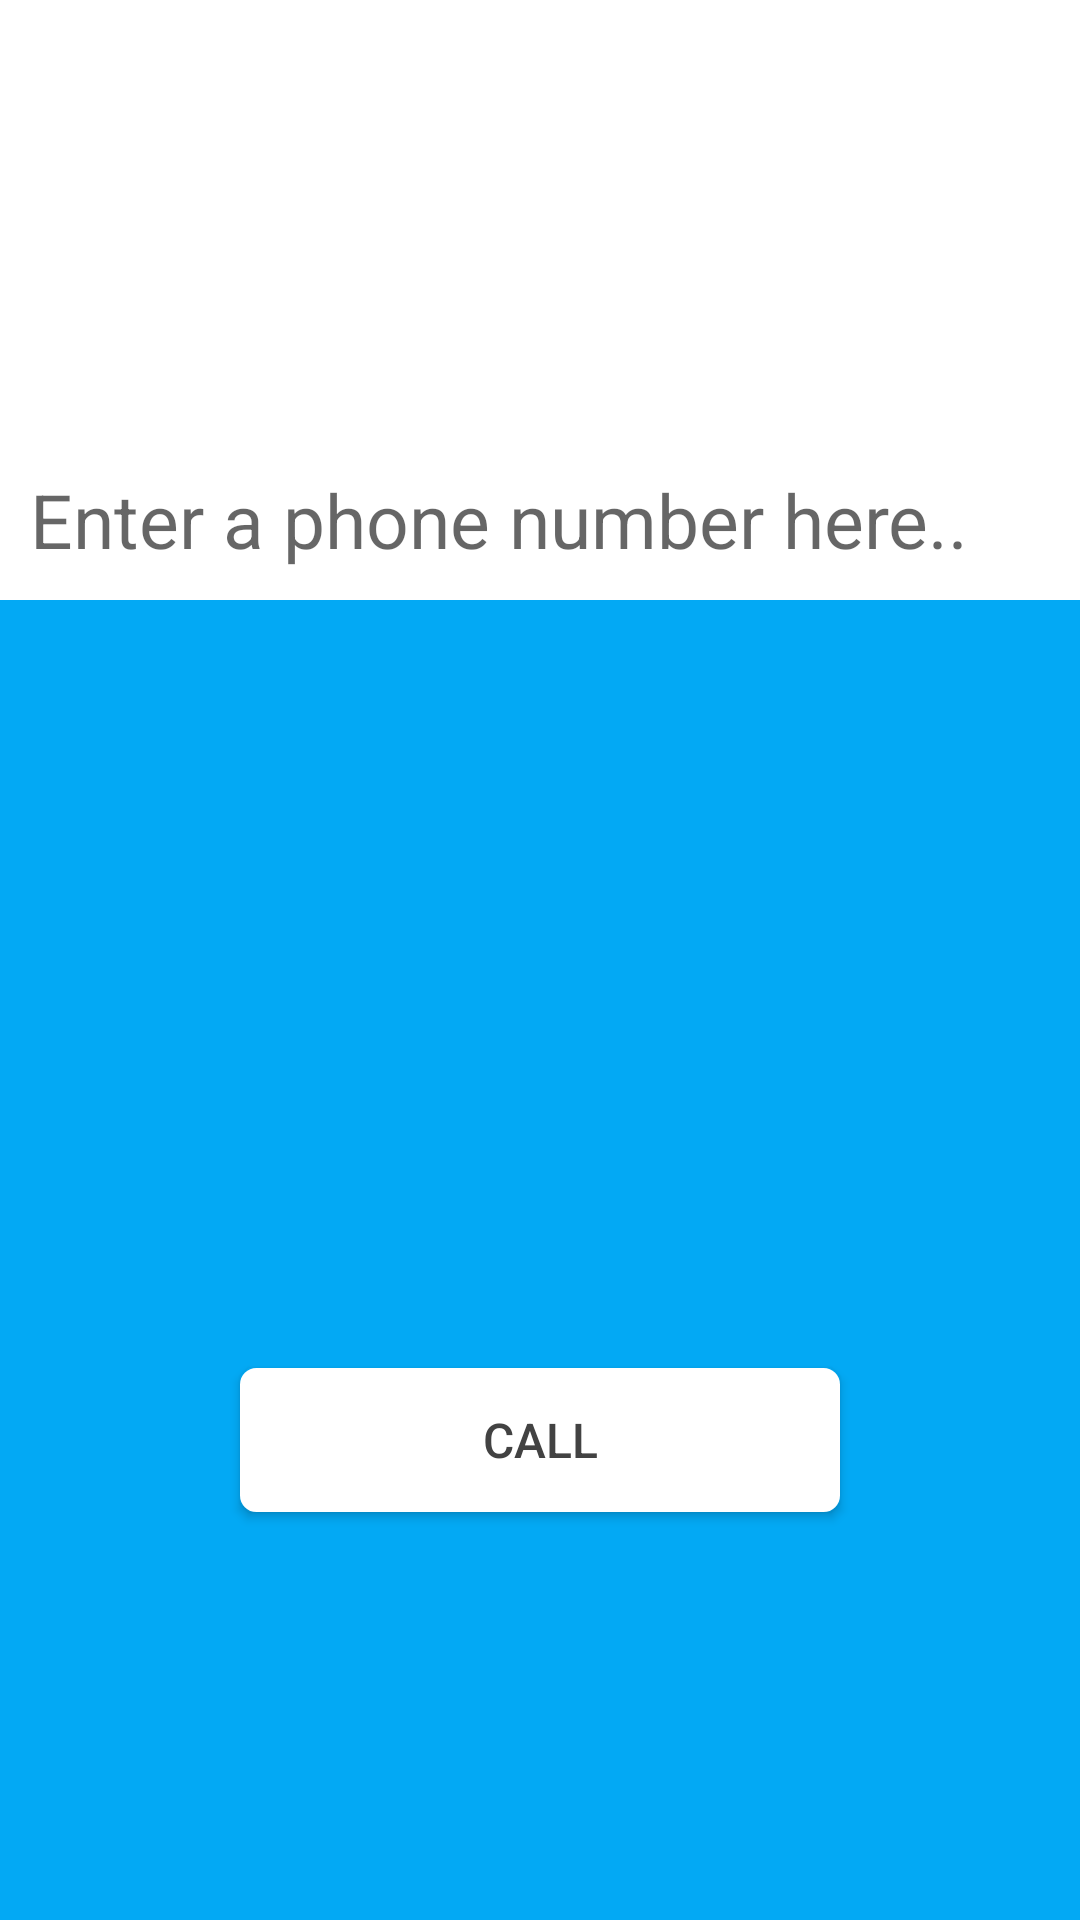

Reconstruct the res/layout file that produces this screen, plus the resources it refers to.
<!-- AndroidManifest.xml: application theme AppTheme -->
<!-- res/layout/activity_main.xml -->
<LinearLayout xmlns:android="http://schemas.android.com/apk/res/android"
    xmlns:tools="http://schemas.android.com/tools" android:layout_width="match_parent"
    android:layout_height="match_parent"
    tools:context=".MainActivity"
    android:background="#03A9F4"
    android:orientation="vertical"
    android:gravity="center_horizontal"
    android:weightSum="2">

    <LinearLayout
        android:layout_width="fill_parent"
        android:layout_height="0sp"
        android:layout_weight="1">
    <EditText
        android:id="@+id/id_phoneNumber"
        android:layout_width="fill_parent"
        android:layout_height="200sp"
        android:padding="10sp"
        android:hint="Enter a phone number here.."
        android:textColor="#424242"
        android:gravity="bottom"
        android:textSize="25sp"
        android:numeric="integer"
        android:background="#ffffff"/>

    </LinearLayout>

    <LinearLayout
        android:layout_width="fill_parent"
        android:layout_height="0sp"
        android:gravity="center_horizontal"
        android:layout_weight="1">
    <Button
        android:id="@+id/id_callButton"
        android:layout_width="200sp"
        android:layout_height="wrap_content"
        android:layout_gravity="center"
        android:background="@drawable/call_button"
        android:text="CALL"
        android:textSize="16sp"
        android:textColor="#424242"/>

     </LinearLayout>

</LinearLayout>
<!-- resources referenced by this layout -->
<resources>
  <!-- drawable call_button (drawable) -->
  <?xml version="1.0" encoding="utf-8"?>
  <shape
      xmlns:android="http://schemas.android.com/apk/res/android">
      <stroke
          android:width="1dp"
          android:color="#ffffff"/>
      <corners
          android:radius="5dp" />
      <solid android:color="#ffffffff"/>
  
  
  </shape>
  <style name="AppTheme" parent="android:Theme.Material.Light">
      </style>
</resources>
